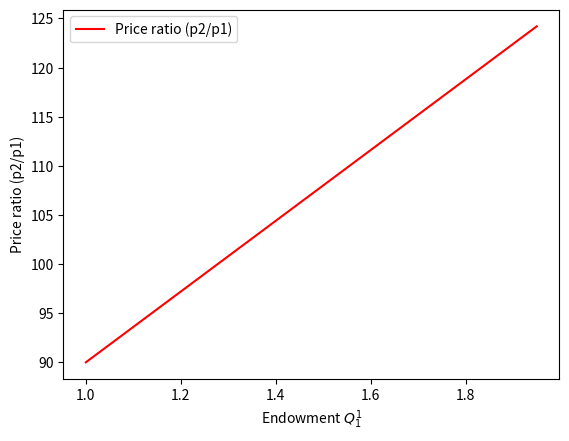
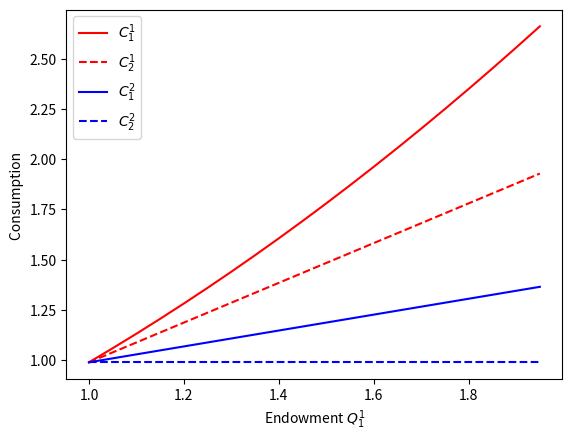
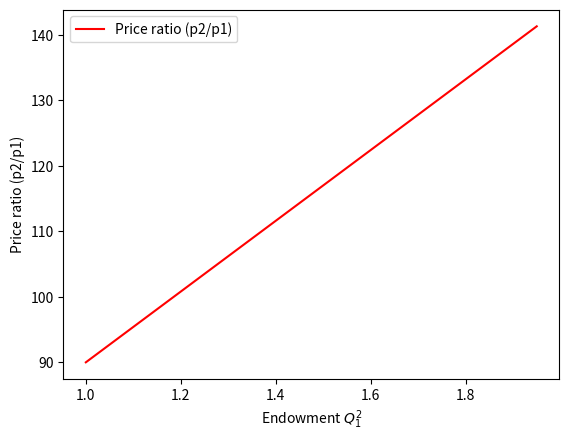
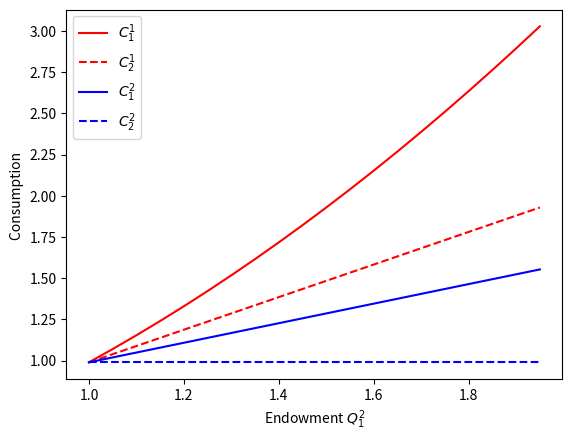
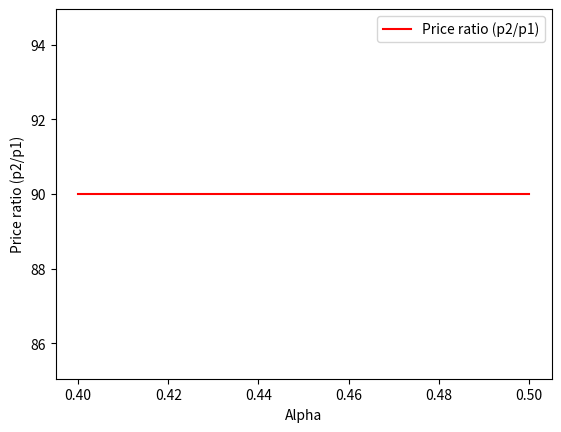
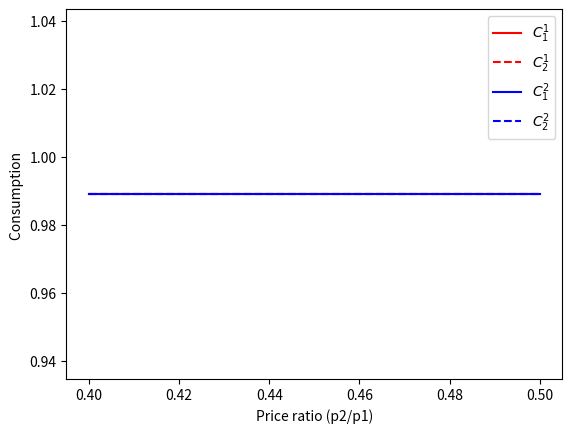

Recreate these plots in Python, in order.
# TWO PERIOD GENERAL EQUILIBRIUM MODEL 
# WITH TWO TYPES OF AGENTS IN TERMS OF
# ENDOWMENTS AND PREFERENCES (DISCOUNT RATE)

import numpy as np
import matplotlib.pyplot as plt

# KEY PARAMETERS

# PREFERENCE PARAMETERS
    
alpha = np.arange(0.4,0.6,0.1)  # share of agents 
pi1 = np.arange(0.1,1.0,0.1)    # prob 1 = rainy day
pi2 = ((1-pi1)/pi1)             # prob 2 = sunny day 

# ENDOWMENTS
# NOTATION 12 - denotes agent 1 period 2 (see endownment function below)

Q11 = np.arange(1.0,2.0,0.05)
Q12 = np.arange(1.0,2.0,0.05)
Q21 = np.arange(1.0,2.0,0.05)
Q22 = np.arange(1.0,2.0,0.05)

# ix function for indexing shapes

Q11x,Q12x,Q21x,Q22x,alphax,pi1x,pi2x = np.ix_(Q11,Q12,Q21,Q22,alpha,pi1,pi2)

# P RATIO - SOLUTION TO GE

Q11x.shape, Q12x.shape, Q21x.shape, Q22x.shape, alphax.shape, pi1x.shape, pi2x.shape
p  = ((pi2x/pi1x)*(((alphax*Q11x)+((1-alphax)*Q12x))/((alphax*Q21x)+((1-alphax)*Q22x))))  

C11 = (1/(1+(pi2x/pi1x)))*(Q11x*p*Q12x)
C12 = ((1/p)*((pi2x/pi1x))/(1+(pi2x/pi1x)))*(Q11x*p*Q12x)
C21 = (1/(1+((pi2x/pi1x))))*(Q21x*p*Q22x)
C22 = ((1/p)*((pi2x/pi1x)))/(1+(pi2x/pi1x))*(Q21x*p*Q22x)


# PLOT 1: VARIATION OF ENDOWMENT of Agent Type 1 in period 1
# ADDED DIMENSIONS: (pi1,pi2)=(0,0)
# DIMENSTIONS = [Q11x.shape, Q12x.shape,Q21x.shape,Q22x.shape,alphax.shape,pi1x.shape,pi2x.shape]

p_1 = p[:,0,0,0,0,0,0]
C11_1 = C11[:,0,0,0,0,0,0]
C12_1 = C12[:,0,0,0,0,0,0]
C21_1 = C21[:,0,0,0,0,0,0]
C22_1 = C22[:,0,0,0,0,0,0]

fig1 = plt.figure(); ax1=fig1.add_subplot(1,1,1)
ax1.plot(Q11,p_1,'k-',color='r',label='Price ratio (p2/p1)')
ax1.legend(loc='best')
ax1.set_xlabel('Endowment $Q_{1}^{1}$')
ax1.set_ylabel('Price ratio (p2/p1)')
#fig1.savefig('/Users/<user>/Desktop/fig1_price_ratio.png')

fig2 = plt.figure(); ax1=fig2.add_subplot(1,1,1)
ax1.plot(Q11,C11_1,'k-',color='r',label='$C_{1}^{1}$')
ax1.plot(Q11,C12_1,'k--',color='r',label='$C_{2}^{1}$')
ax1.plot(Q11,C21_1,'k-',color='b',label='$C_{1}^{2}$')
ax1.plot(Q11,C22_1,'k--',color='b',label='$C_{2}^{2}$')
ax1.legend(loc='best')
ax1.set_xlabel('Endowment $Q_{1}^{1}$')
ax1.set_ylabel('Consumption ')
#fig2.savefig('/Users/<user>/Desktop/fig2_consumption.png')

# PLOT 2: VARIATION OF ENDOWMENT of Agent Type 1 in period 2

p_2   =   p[0,:,0,0,0,0,0]
C11_2 = C11[0,:,0,0,0,0,0]
C12_2 = C12[0,:,0,0,0,0,0]
C21_2 = C21[0,:,0,0,0,0,0]
C22_2 = C22[0,:,0,0,0,0,0]

fig3 = plt.figure(); ax1=fig3.add_subplot(1,1,1)
ax1.plot(Q12,p_2,'k-',color='r',label='Price ratio (p2/p1)')
ax1.legend(loc='best')
ax1.set_xlabel('Endowment $Q_{1}^{2}$')
ax1.set_ylabel('Price ratio (p2/p1)')
#fig3.savefig('/Users/<user>/Desktop/fig3_price_ratio_2.png')

fig4 = plt.figure(); ax1=fig4.add_subplot(1,1,1)
ax1.plot(Q12,C11_2,'k-',color='r',label='$C_{1}^{1}$')
ax1.plot(Q12,C12_2,'k--',color='r',label='$C_{2}^{1}$')
ax1.plot(Q12,C21_2,'k-',color='b',label='$C_{1}^{2}$')
ax1.plot(Q12,C22_2,'k--',color='b',label='$C_{2}^{2}$')
ax1.legend(loc='best')
ax1.set_xlabel('Endowment $Q_{1}^{2}$')
ax1.set_ylabel('Consumption ')
#fig4.savefig('/Users/<user>/Desktop/consumption_2.png')

# PLOT 3: VARIATION OF PREFERENCE PARAMETER ALPHA for Agent Type 1 in period 2

p_3   =   p[0,0,0,0,:,0,0]
C11_3 = C11[0,0,0,0,:,0,0]
C12_3 = C12[0,0,0,0,:,0,0]
C21_3 = C21[0,0,0,0,:,0,0]
C22_3 = C22[0,0,0,0,:,0,0]

fig5 = plt.figure(); ax1=fig5.add_subplot(1,1,1)
ax1.plot(alpha,p_3,'k-',color='r',label='Price ratio (p2/p1)')
ax1.legend(loc='best')
ax1.set_xlabel('Alpha')
ax1.set_ylabel('Price ratio (p2/p1)')
#fig5.savefig('/Users/<user>/Desktop/fig5_price_ratio_alpha.png')

fig6 = plt.figure(); ax1=fig6.add_subplot(1,1,1)
ax1.plot(alpha,C11_3,'k-',color='r',label='$C_{1}^{1}$')
ax1.plot(alpha,C12_3,'k--',color='r',label='$C_{2}^{1}$')
ax1.plot(alpha,C21_3,'k-',color='b',label='$C_{1}^{2}$')
ax1.plot(alpha,C22_3,'k--',color='b',label='$C_{2}^{2}$')
ax1.legend(loc='best')
ax1.set_xlabel('Price ratio (p2/p1)')
ax1.set_ylabel('Consumption ')
#fig6.savefig('/Users/<user>/Desktop/fig6_consumption.png')
           